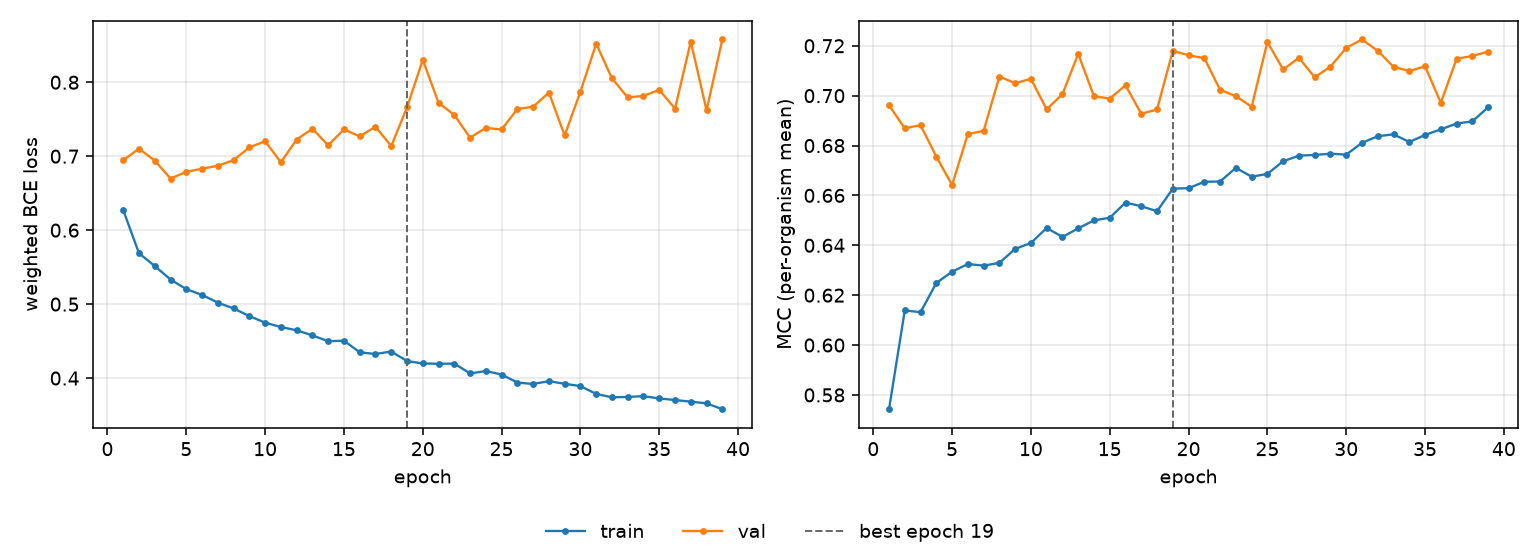

Values plotted in this chart, from the file beside it:
epoch, tr_loss, vl_loss, tr_mcc, vl_mcc, is_best
1, 0.6272, 0.6945, 0.5743, 0.6961, False
2, 0.5688, 0.7103, 0.6139, 0.6869, False
3, 0.5515, 0.694, 0.6132, 0.6882, False
4, 0.5333, 0.6698, 0.6249, 0.6756, False
5, 0.5203, 0.6788, 0.6294, 0.6642, False
6, 0.5125, 0.6832, 0.6325, 0.6846, False
7, 0.502, 0.6871, 0.6319, 0.6858, False
8, 0.4942, 0.6947, 0.6329, 0.7077, False
9, 0.4838, 0.712, 0.6385, 0.705, False
10, 0.475, 0.7202, 0.6409, 0.7068, False
11, 0.469, 0.6918, 0.6469, 0.6945, False
12, 0.4647, 0.7225, 0.6434, 0.7006, False
13, 0.4577, 0.7371, 0.6468, 0.7168, False
14, 0.4499, 0.7148, 0.65, 0.6997, False
15, 0.4505, 0.7363, 0.651, 0.6988, False
16, 0.4349, 0.7269, 0.6571, 0.7041, False
17, 0.4326, 0.7399, 0.6557, 0.6927, False
18, 0.4359, 0.7137, 0.6537, 0.6945, False
19, 0.4231, 0.7659, 0.6627, 0.718, True
20, 0.4198, 0.8304, 0.6629, 0.7162, False
21, 0.4193, 0.7722, 0.6655, 0.715, False
22, 0.4197, 0.7558, 0.6656, 0.7024, False
23, 0.4063, 0.7251, 0.671, 0.6998, False
24, 0.4095, 0.7383, 0.6675, 0.6955, False
25, 0.4048, 0.7362, 0.6686, 0.7215, False
26, 0.394, 0.7638, 0.6737, 0.7105, False
27, 0.392, 0.7669, 0.6759, 0.7152, False
28, 0.3959, 0.786, 0.6762, 0.7074, False
29, 0.3923, 0.728, 0.6767, 0.7116, False
30, 0.3892, 0.7873, 0.6764, 0.7192, False
31, 0.3786, 0.8521, 0.6811, 0.7225, False
32, 0.374, 0.8052, 0.6837, 0.718, False
33, 0.3746, 0.7794, 0.6845, 0.7116, False
34, 0.3756, 0.7816, 0.6814, 0.7099, False
35, 0.3724, 0.7896, 0.6842, 0.7117, False
36, 0.3703, 0.7644, 0.6865, 0.6971, False
37, 0.3681, 0.8551, 0.6888, 0.7148, False
38, 0.3658, 0.762, 0.6897, 0.7159, False
39, 0.3579, 0.8578, 0.6953, 0.7177, False
